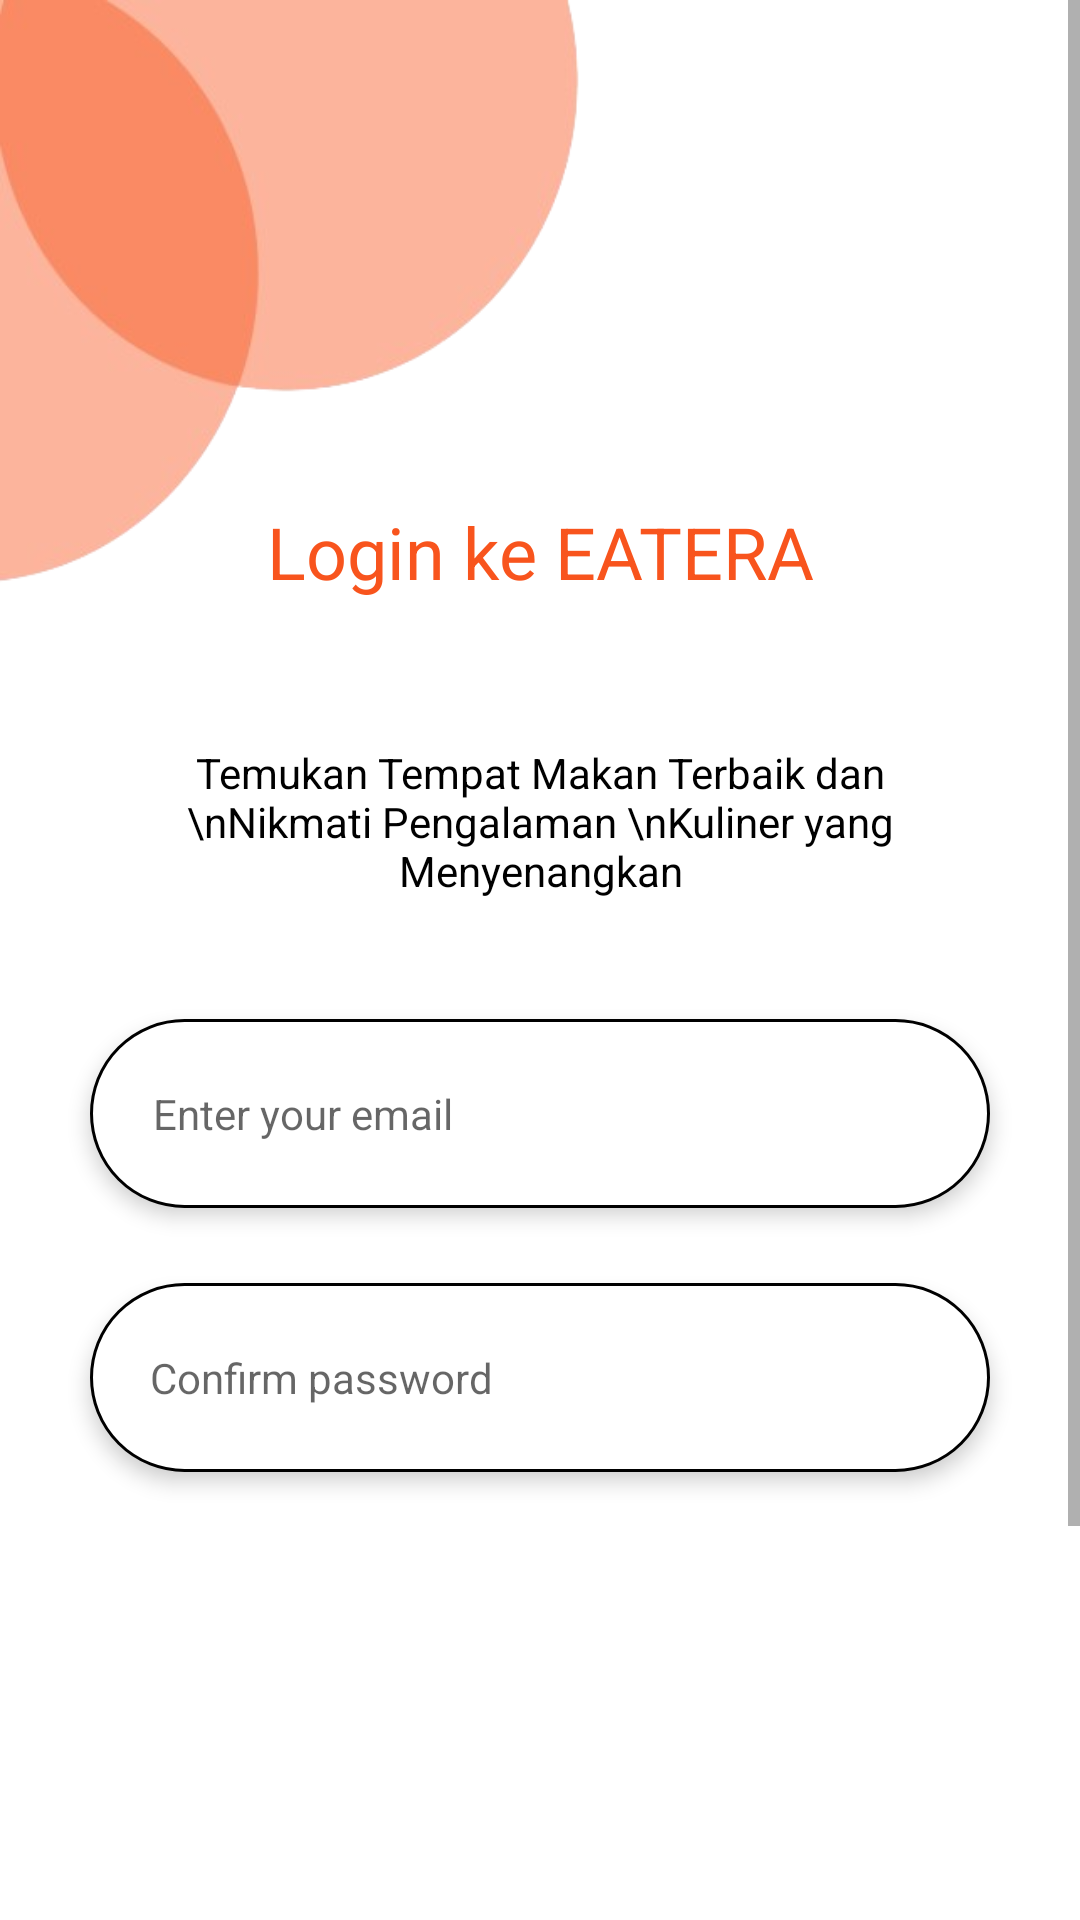

This screen was rendered from an Android layout file. Write that file and the resources it references.
<!-- AndroidManifest.xml: application theme AppTheme -->
<!-- res/layout/activity_login.xml -->
<?xml version="1.0" encoding="utf-8"?>
<androidx.constraintlayout.widget.ConstraintLayout xmlns:android="http://schemas.android.com/apk/res/android"
    xmlns:app="http://schemas.android.com/apk/res-auto"
    xmlns:tools="http://schemas.android.com/tools"
    android:id="@+id/main"
    android:layout_width="match_parent"
    android:layout_height="match_parent"
    tools:context=".LoginActivity">

    <LinearLayout
        xmlns:android="http://schemas.android.com/apk/res/android"
        xmlns:app="http://schemas.android.com/apk/res-auto"
        android:background="#FFFFFFFF"
        android:orientation="vertical"
        android:layout_width="match_parent"
        android:layout_height="match_parent">
        <ScrollView
            android:fillViewport="true"
            android:id="@+id/r3uxbd43ktab"
            android:layout_width="match_parent"
            android:layout_height="match_parent"
            android:layout_weight="1"
            android:background="#FFFFFFFF"
            >
            <LinearLayout
                android:layout_width="match_parent"
                android:layout_height="match_parent"
                android:orientation="vertical">
                <RelativeLayout
                    android:id="@+id/rxs46jg2d0np"
                    android:layout_width="match_parent"
                    android:layout_height="wrap_content"
                    android:layout_marginBottom="48dp"
                    >
                    <LinearLayout
                        android:layout_width="match_parent"
                        android:layout_height="match_parent"
                        android:orientation="vertical">
                        <ImageView
                            android:id="@+id/bg_circle"
                            android:layout_width="200dp"
                            android:layout_height="200dp"
                            android:src="@drawable/bg_circle"
                            android:scaleType="fitXY"
                            />
                    </LinearLayout>
                    <TextView
                        android:id="@+id/judul"
                        android:textColor="#F8541D"
                        android:textSize="24sp"
                        android:layout_marginBottom="0dp"
                        android:layout_marginEnd="0dp"
                        android:layout_alignParentBottom="true"
                        android:layout_alignParentRight="true"
                        android:layout_height="wrap_content"
                        android:layout_width="match_parent"
                        android:gravity="center"
                        android:text="Login ke EATERA"
                        />
                </RelativeLayout>
                <TextView
                    android:id="@+id/text1"
                    android:textColor="#000000"
                    android:textSize="14sp"
                    android:layout_marginBottom="40dp"
                    android:layout_marginHorizontal="47dp"
                    android:layout_height="wrap_content"
                    android:layout_width="match_parent"
                    android:layout_weight="1"
                    android:gravity="center"
                    android:text="Temukan Tempat Makan Terbaik dan \nNikmati Pengalaman \nKuliner yang Menyenangkan"
                    />
                <EditText
                    android:inputType="text"
                    android:hint="Enter your email"
                    android:id="@+id/emailEditText"
                    android:textColor="#000000"
                    android:textSize="14sp"
                    android:layout_marginBottom="25dp"
                    android:layout_marginHorizontal="30dp"
                    android:layout_width="match_parent"
                    android:layout_height="wrap_content"
                    android:background="@drawable/box_input"
                    android:paddingVertical="22dp"
                    android:paddingHorizontal="21dp"
                    android:elevation="4dp"
                    />
                <EditText
                    android:inputType="text"
                    android:hint="Confirm password"
                    android:id="@+id/passwordEditText"
                    android:textColor="#000000"
                    android:textSize="14sp"
                    android:layout_marginBottom="175dp"
                    android:layout_marginHorizontal="30dp"
                    android:layout_width="match_parent"
                    android:layout_height="wrap_content"
                    android:background="@drawable/box_input"
                    android:paddingVertical="22dp"
                    android:paddingHorizontal="20dp"
                    android:elevation="4dp"
                    />
                <LinearLayout
                    android:id="@+id/loginButton"
                    android:layout_width="match_parent"
                    android:layout_height="wrap_content"
                    android:gravity="center_horizontal"
                    android:background="@drawable/button_login"
                    android:paddingVertical="18dp"
                    android:layout_marginBottom="20dp"
                    android:layout_marginHorizontal="38dp"
                    android:clickable="true"
                    android:focusable="true"
                    android:orientation="vertical">
                    <TextView
                        android:id="@+id/textLoginButton"
                        android:textColor="#FFFFFF"
                        android:textSize="20sp"
                        android:layout_height="wrap_content"
                        android:layout_width="wrap_content"
                        android:text="Login"
                        android:textStyle="bold"
                        />
                </LinearLayout>
                <LinearLayout
                    android:layout_width="match_parent"
                    android:layout_height="wrap_content"
                    android:orientation="horizontal"
                    android:gravity="center">
                    <TextView
                        android:id="@+id/text2"
                        android:textSize="12sp"
                        android:textColor="@color/black"
                        android:layout_height="wrap_content"
                        android:layout_width="wrap_content"
                        android:text="Don’t have an account? "
                        />
                    <TextView
                        android:id="@+id/registerTextView"
                        android:textSize="12sp"
                        android:textColor="#E3F8541D"
                        android:layout_height="wrap_content"
                        android:layout_width="wrap_content"
                        android:text="Register"
                        />
                </LinearLayout>
                <LinearLayout
                    android:layout_width="0dp"
                    android:layout_height="40dp"/>
            </LinearLayout>
        </ScrollView>
    </LinearLayout>

</androidx.constraintlayout.widget.ConstraintLayout>
<!-- resources referenced by this layout -->
<resources>
  <color name="black">#FF000000</color>
  <!-- drawable bg_circle: png bitmap (drawable, 32782 bytes) -->
  <!-- drawable box_input (drawable) -->
  <?xml version="1.0" encoding="UTF-8"?>
  <shape
      xmlns:android="http://schemas.android.com/apk/res/android">
      <solid
          android:color="#FFFFFFFF"
          />
      <stroke
          android:color="#FF000000"
          android:width="1dp"
          />
      <corners
          android:radius="50dp"
          />
  </shape>
  <style name="AppTheme" parent="Theme.MaterialComponents.Light.NoActionBar">
          <item name="android:windowBackground">@color/white</item>
          <item name="android:statusBarColor">@color/white</item>
      </style>
  <color name="white">#FFFFFFFF</color>
</resources>
